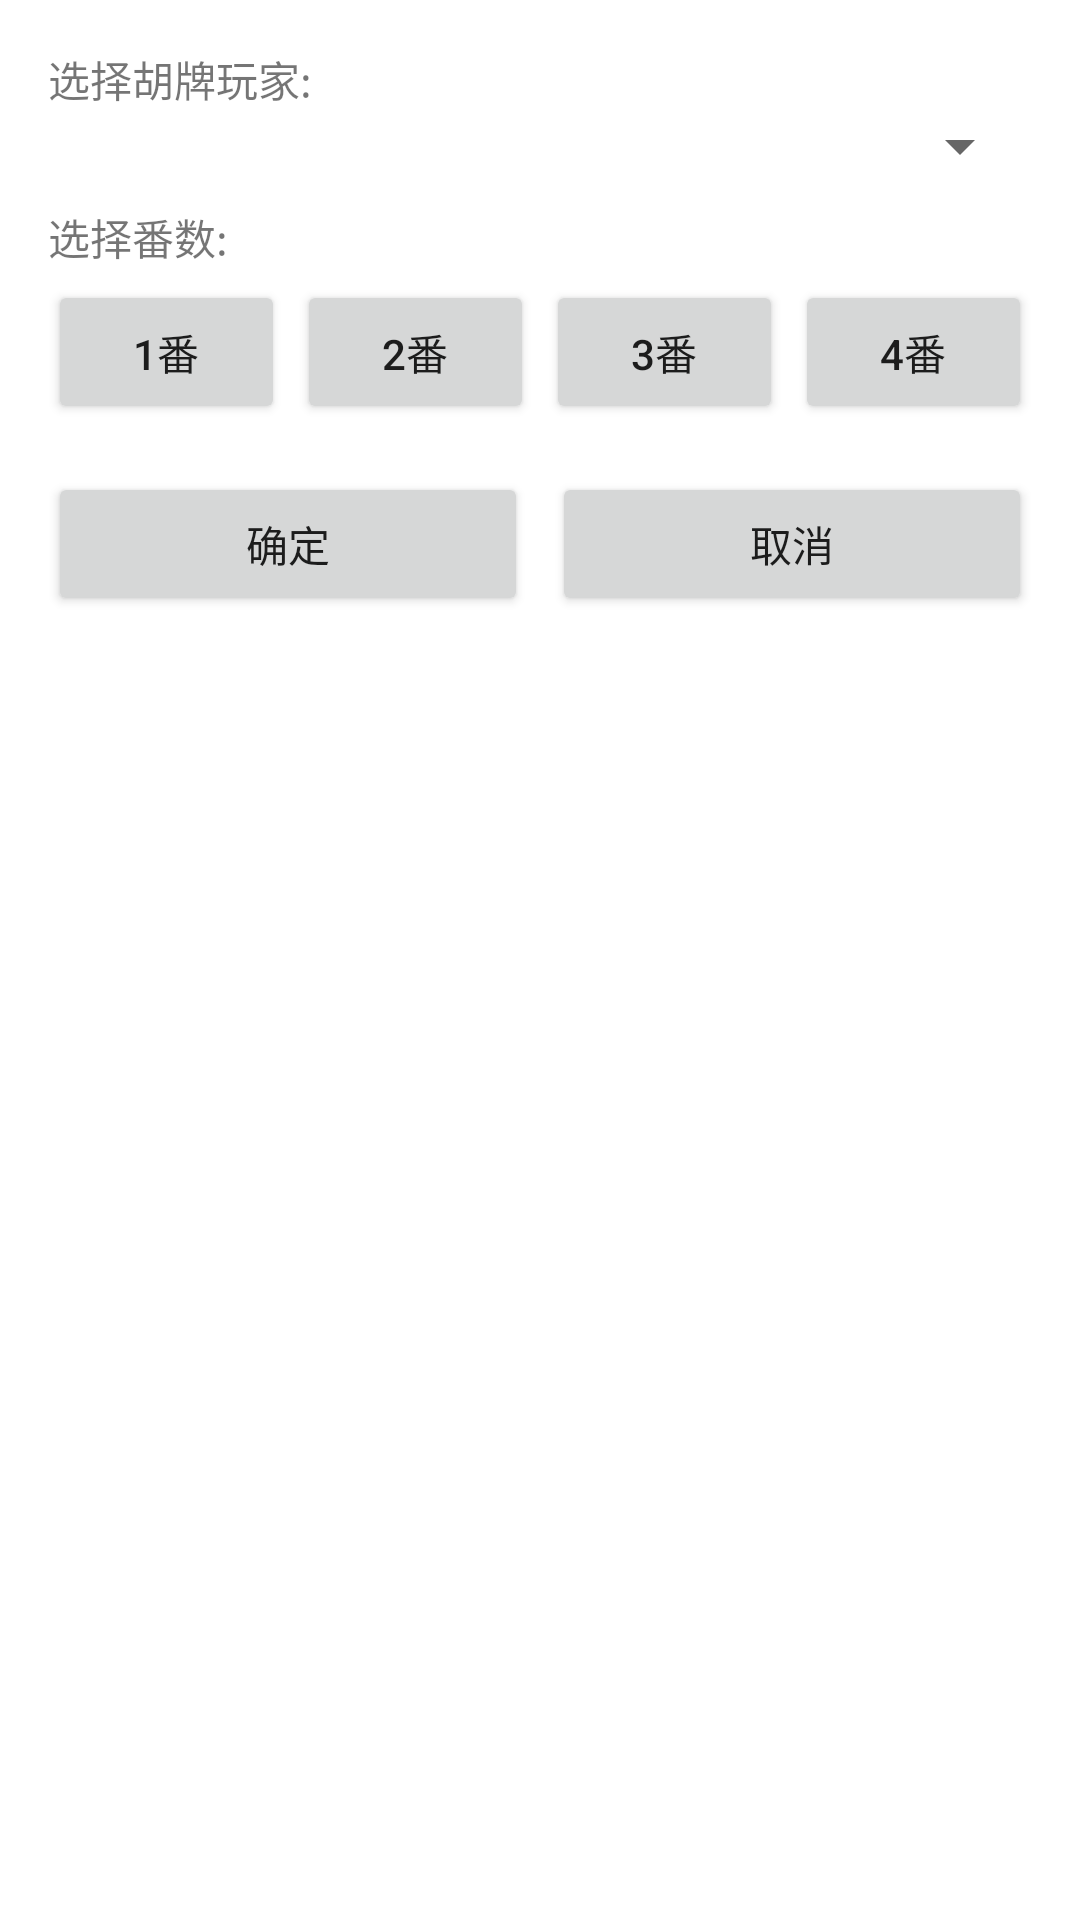

Produce the Android XML layout that renders to this screen, including the resource entries it uses.
<!-- AndroidManifest.xml: application theme Theme.Majiang -->
<!-- res/layout/dialog_zimo.xml -->
<?xml version="1.0" encoding="utf-8"?>
<LinearLayout xmlns:android="http://schemas.android.com/apk/res/android"
    android:layout_width="match_parent"
    android:layout_height="wrap_content"
    android:orientation="vertical"
    android:padding="16dp">

    
    <TextView
        android:layout_width="wrap_content"
        android:layout_height="wrap_content"
        android:text="选择胡牌玩家:" />

    <Spinner
        android:id="@+id/spinnerWinner"
        android:layout_width="match_parent"
        android:layout_height="wrap_content" />

    
    <TextView
        android:layout_width="wrap_content"
        android:layout_height="wrap_content"
        android:text="选择番数:"
        android:layout_marginTop="8dp"/>

    <LinearLayout
        android:layout_width="match_parent"
        android:layout_height="wrap_content"
        android:orientation="horizontal"
        android:layout_marginTop="4dp"
        android:weightSum="4">

        <Button
            android:id="@+id/btnFan1"
            android:layout_width="0dp"
            android:layout_height="wrap_content"
            android:text="1番"
            android:layout_weight="1" />

        <Button
            android:id="@+id/btnFan2"
            android:layout_width="0dp"
            android:layout_height="wrap_content"
            android:text="2番"
            android:layout_weight="1"
            android:layout_marginStart="4dp" />

        <Button
            android:id="@+id/btnFan3"
            android:layout_width="0dp"
            android:layout_height="wrap_content"
            android:text="3番"
            android:layout_weight="1"
            android:layout_marginStart="4dp" />

        <Button
            android:id="@+id/btnFan4"
            android:layout_width="0dp"
            android:layout_height="wrap_content"
            android:text="4番"
            android:layout_weight="1"
            android:layout_marginStart="4dp" />
    </LinearLayout>

    
    <LinearLayout
        android:layout_width="match_parent"
        android:layout_height="wrap_content"
        android:orientation="horizontal"
        android:layout_marginTop="16dp"
        android:weightSum="2">

        <Button
            android:id="@+id/btnConfirm"
            android:layout_width="0dp"
            android:layout_height="wrap_content"
            android:text="确定"
            android:layout_weight="1" />

        <Button
            android:id="@+id/btnCancel"
            android:layout_width="0dp"
            android:layout_height="wrap_content"
            android:text="取消"
            android:layout_weight="1"
            android:layout_marginStart="8dp" />
    </LinearLayout>
</LinearLayout>
<!-- resources referenced by this layout -->
<resources>
  <style name="Theme.Majiang" parent="Theme.MaterialComponents.DayNight.NoActionBar">
          
      </style>
</resources>
